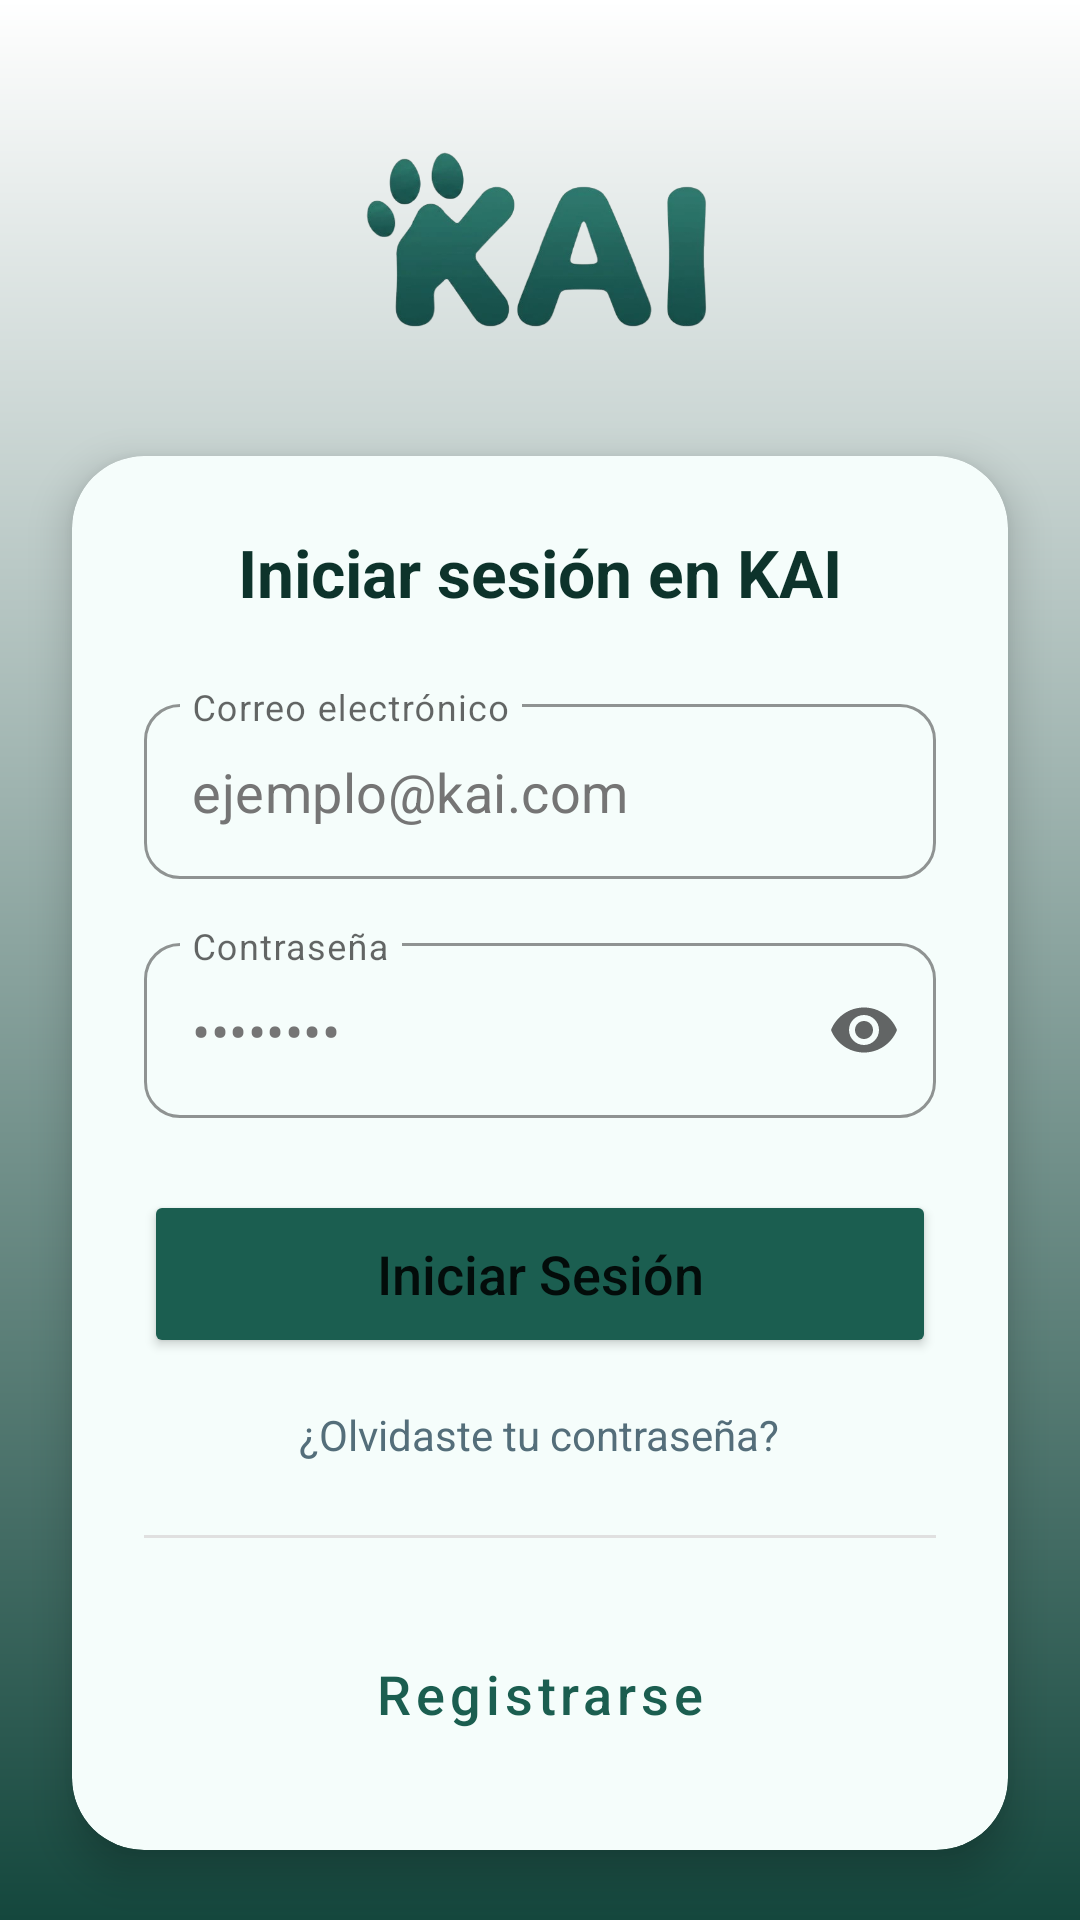

This screen was rendered from an Android layout file. Write that file and the resources it references.
<!-- AndroidManifest.xml: activity theme Theme.KAI.NoActionBar -->
<!-- res/layout/activity_login.xml -->
<?xml version="1.0" encoding="utf-8"?>
<androidx.constraintlayout.widget.ConstraintLayout xmlns:android="http://schemas.android.com/apk/res/android"
    xmlns:app="http://schemas.android.com/apk/res-auto"
    xmlns:tools="http://schemas.android.com/tools"
    android:id="@+id/main"
    android:layout_width="match_parent"
    android:layout_height="match_parent"
    android:background="@drawable/bg_gradient_light_green"
    tools:context=".ui.login.LoginActivity">

    <ImageView
        android:id="@+id/img_logo"
        android:layout_width="160dp"
        android:layout_height="80dp"
        android:layout_marginTop="40dp"
        android:contentDescription="@string/app_name"
        android:src="@drawable/logo_verde_removebg"
        app:layout_constraintEnd_toEndOf="parent"
        app:layout_constraintStart_toStartOf="parent"
        app:layout_constraintTop_toTopOf="parent" />

    <androidx.cardview.widget.CardView
        android:layout_width="0dp"
        android:layout_height="wrap_content"
        android:layout_marginStart="24dp"
        android:layout_marginTop="32dp"
        android:layout_marginEnd="24dp"
        app:cardBackgroundColor="#F5FDFB"
        app:cardCornerRadius="24dp"
        app:cardElevation="8dp"
        app:layout_constraintEnd_toEndOf="parent"
        app:layout_constraintStart_toStartOf="parent"
        app:layout_constraintTop_toBottomOf="@+id/img_logo">

        <LinearLayout
            android:layout_width="match_parent"
            android:layout_height="wrap_content"
            android:gravity="center_horizontal"
            android:orientation="vertical"
            android:padding="24dp">

            <TextView
                android:layout_width="wrap_content"
                android:layout_height="wrap_content"
                android:layout_marginBottom="24dp"
                android:text="@string/titulo_login"
                android:textColor="#0D332B"
                android:textSize="22sp"
                android:textStyle="bold" />

            
            <com.google.android.material.textfield.TextInputLayout
                style="@style/Widget.MaterialComponents.TextInputLayout.OutlinedBox"
                android:layout_width="match_parent"
                android:layout_height="wrap_content"
                android:layout_marginBottom="16dp"
                android:hint="@string/label_email"
                app:boxCornerRadiusBottomEnd="12dp"
                app:boxCornerRadiusBottomStart="12dp"
                app:boxCornerRadiusTopEnd="12dp"
                app:boxCornerRadiusTopStart="12dp"
                app:boxStrokeColor="#1B5E50"
                app:hintTextColor="#1B5E50"
                app:startIconDrawable="@drawable/ic_gallery_black_24dp"
                app:startIconTint="#757575">

                <com.google.android.material.textfield.TextInputEditText
                    android:id="@+id/et_email"
                    android:layout_width="match_parent"
                    android:layout_height="wrap_content"
                    android:inputType="textEmailAddress"
                    android:text="ejemplo@kai.com"
                    android:textColor="#757575" />
            </com.google.android.material.textfield.TextInputLayout>

            
            <com.google.android.material.textfield.TextInputLayout
                style="@style/Widget.MaterialComponents.TextInputLayout.OutlinedBox"
                android:layout_width="match_parent"
                android:layout_height="wrap_content"
                android:layout_marginBottom="24dp"
                android:hint="@string/label_password"
                app:boxCornerRadiusBottomEnd="12dp"
                app:boxCornerRadiusBottomStart="12dp"
                app:boxCornerRadiusTopEnd="12dp"
                app:boxCornerRadiusTopStart="12dp"
                app:boxStrokeColor="#1B5E50"
                app:endIconMode="password_toggle"
                app:hintTextColor="#1B5E50"
                app:startIconDrawable="@drawable/ic_settings_black_24dp"
                app:startIconTint="#757575">

                <com.google.android.material.textfield.TextInputEditText
                    android:id="@+id/et_password"
                    android:layout_width="match_parent"
                    android:layout_height="wrap_content"
                    android:inputType="textPassword"
                    android:text="********"
                    android:textColor="#757575" />
            </com.google.android.material.textfield.TextInputLayout>

            <Button
                android:id="@+id/btn_iniciar_sesion"
                android:layout_width="match_parent"
                android:layout_height="56dp"
                android:backgroundTint="#1B5E50"
                android:text="@string/btn_login"
                android:textAllCaps="false"
                android:textSize="18sp"
                app:cornerRadius="28dp" />

            <TextView
                android:layout_width="wrap_content"
                android:layout_height="wrap_content"
                android:layout_marginTop="16dp"
                android:text="@string/olvido_password"
                android:textColor="#546E7A" />

            <View
                android:layout_width="match_parent"
                android:layout_height="1dp"
                android:layout_marginTop="24dp"
                android:layout_marginBottom="24dp"
                android:background="#E0E0E0" />

            <Button
                android:id="@+id/btn_registrarse"
                style="@style/Widget.MaterialComponents.Button.OutlinedButton"
                android:layout_width="match_parent"
                android:layout_height="56dp"
                android:text="@string/btn_register"
                android:textAllCaps="false"
                android:textColor="#1B5E50"
                android:textSize="18sp"
                app:cornerRadius="28dp"
                app:strokeColor="#1B5E50" />

        </LinearLayout>
    </androidx.cardview.widget.CardView>

    <ImageView
        android:layout_width="60dp"
        android:layout_height="60dp"
        android:layout_marginBottom="36dp"
        android:contentDescription="@string/app_name"
        android:src="@drawable/kai_logo"
        app:layout_constraintBottom_toBottomOf="parent"
        app:layout_constraintEnd_toEndOf="parent"
        app:layout_constraintHorizontal_bias="0.498"
        app:layout_constraintStart_toStartOf="parent" />

</androidx.constraintlayout.widget.ConstraintLayout>
<!-- resources referenced by this layout -->
<resources>
  <!-- drawable bg_gradient_light_green (drawable) -->
  <?xml version="1.0" encoding="utf-8"?>
  <shape xmlns:android="http://schemas.android.com/apk/res/android"
      android:shape="rectangle">
      <gradient
          android:angle="270"
          android:endColor="#14473D"
          android:startColor="#FFFFFF"
          android:type="linear" />
  </shape>
  <!-- drawable kai_logo: png bitmap (drawable, 126579 bytes) -->
  <!-- drawable logo_verde_removebg: webp bitmap (drawable, 24426 bytes) -->
  <string name="app_name">KAI</string>
  <string name="btn_login">Iniciar Sesión</string>
  <string name="btn_register">Registrarse</string>
  <string name="label_email">Correo electrónico</string>
  <string name="label_password">Contraseña</string>
  <string name="olvido_password">¿Olvidaste tu contraseña?</string>
  <string name="titulo_login">Iniciar sesión en KAI</string>
  <style name="Theme.KAI.NoActionBar">
          <item name="windowActionBar">false</item>
          <item name="windowNoTitle">true</item>
      </style>
</resources>
